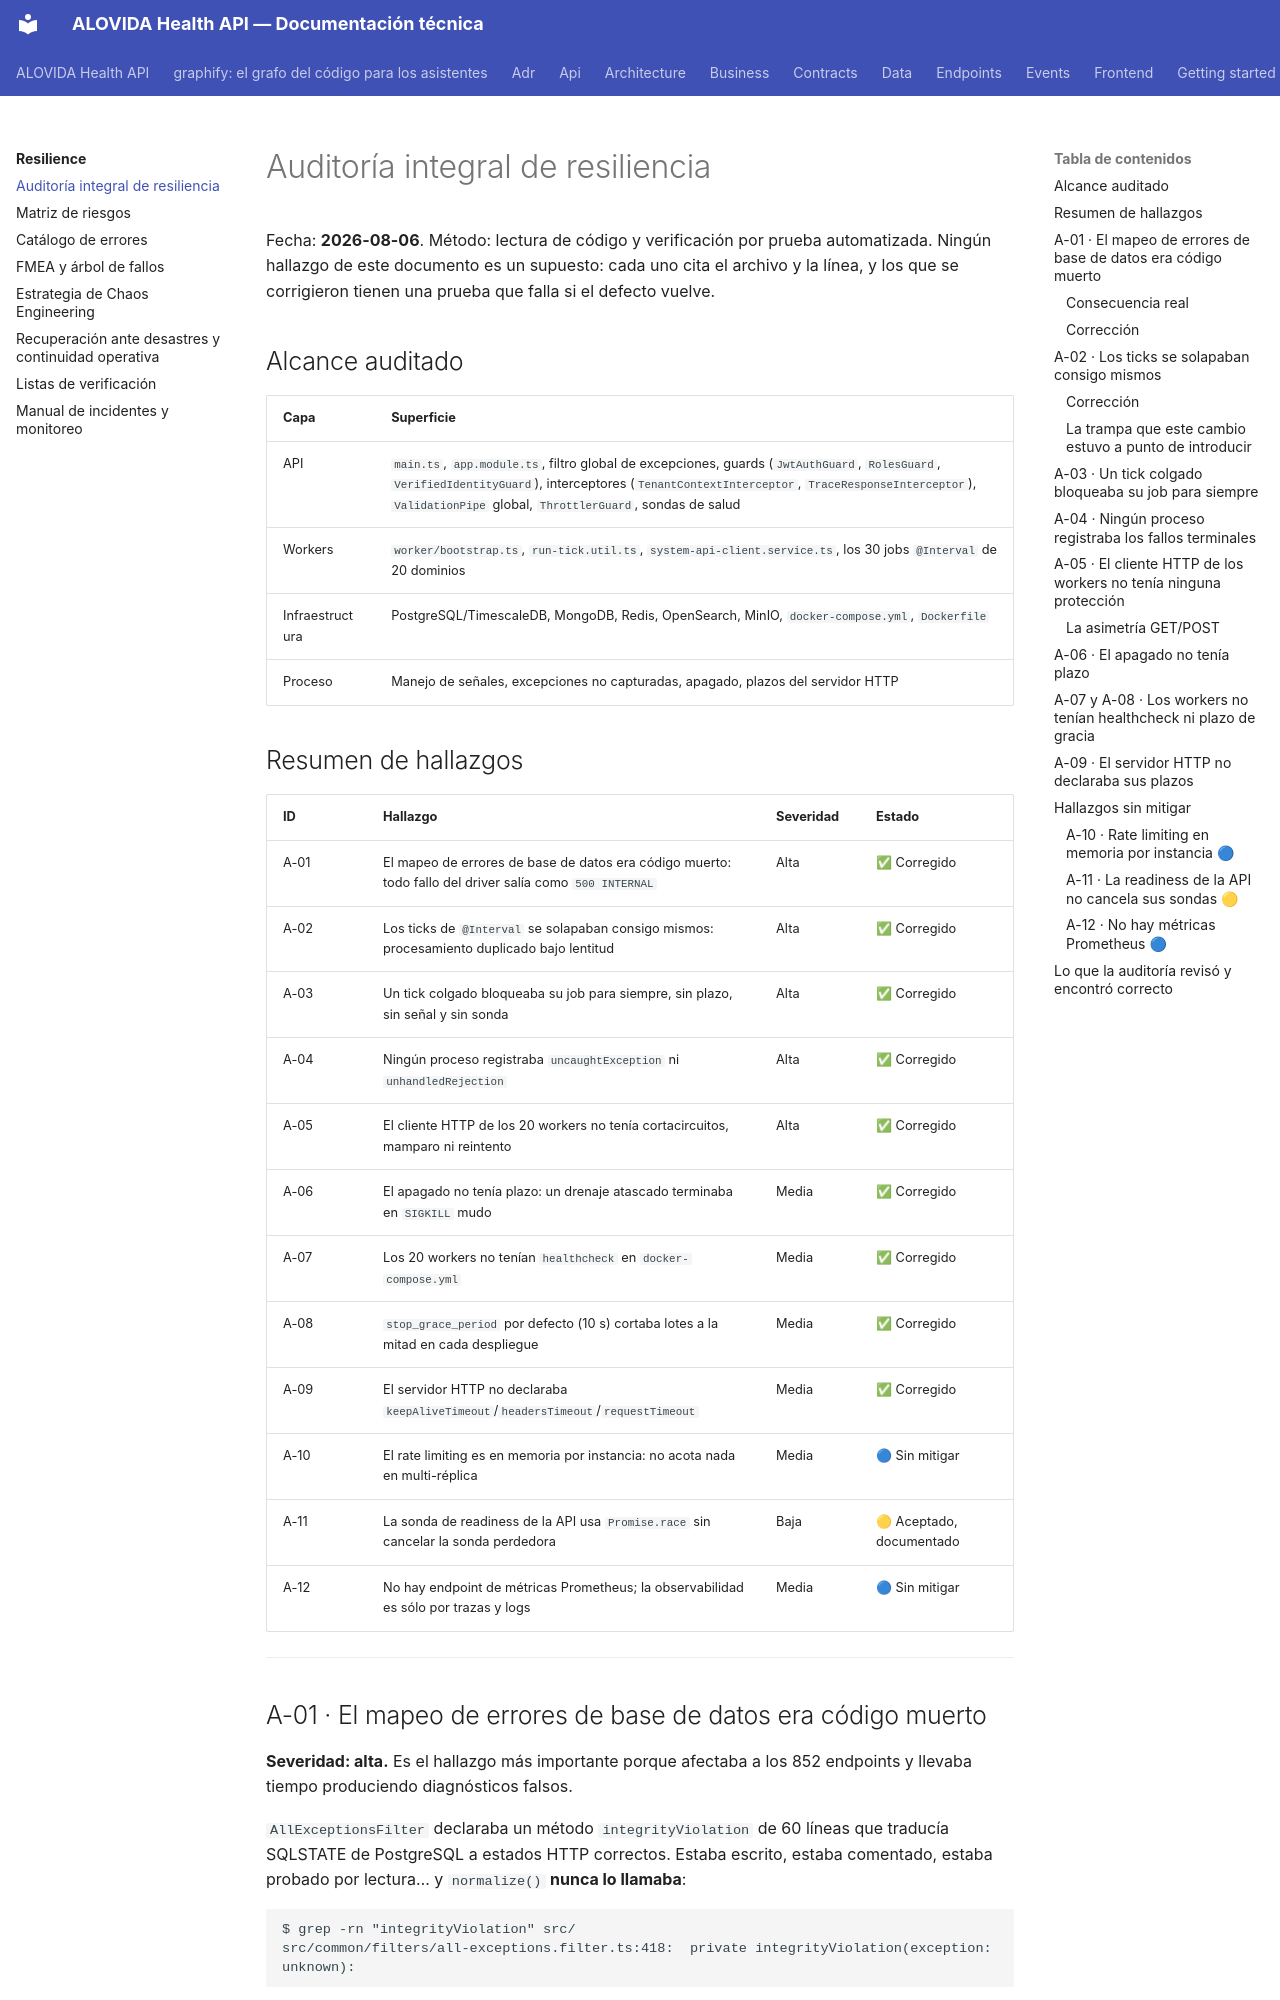

repository: mdavila-2001/mantra-core-health-api · page: resilience/00-auditoria/index.html · generator: mkdocs

# Auditoría integral de resiliencia

Fecha: **2026-08-06**. Método: lectura de código y verificación por prueba
automatizada. Ningún hallazgo de este documento es un supuesto: cada uno cita el
archivo y la línea, y los que se corrigieron tienen una prueba que falla si el
defecto vuelve.

## Alcance auditado

| Capa | Superficie |
| --- | --- |
| API | `main.ts`, `app.module.ts`, filtro global de excepciones, guards (`JwtAuthGuard`, `RolesGuard`, `VerifiedIdentityGuard`), interceptores (`TenantContextInterceptor`, `TraceResponseInterceptor`), `ValidationPipe` global, `ThrottlerGuard`, sondas de salud |
| Workers | `worker/bootstrap.ts`, `run-tick.util.ts`, `system-api-client.service.ts`, los 30 jobs `@Interval` de 20 dominios |
| Infraestructura | PostgreSQL/TimescaleDB, MongoDB, Redis, OpenSearch, MinIO, `docker-compose.yml`, `Dockerfile` |
| Proceso | Manejo de señales, excepciones no capturadas, apagado, plazos del servidor HTTP |

## Resumen de hallazgos

| ID | Hallazgo | Severidad | Estado |
| --- | --- | --- | --- |
| A-01 | El mapeo de errores de base de datos era código muerto: todo fallo del driver salía como `500 INTERNAL` | Alta | ✅ Corregido |
| A-02 | Los ticks de `@Interval` se solapaban consigo mismos: procesamiento duplicado bajo lentitud | Alta | ✅ Corregido |
| A-03 | Un tick colgado bloqueaba su job para siempre, sin plazo, sin señal y sin sonda | Alta | ✅ Corregido |
| A-04 | Ningún proceso registraba `uncaughtException` ni `unhandledRejection` | Alta | ✅ Corregido |
| A-05 | El cliente HTTP de los 20 workers no tenía cortacircuitos, mamparo ni reintento | Alta | ✅ Corregido |
| A-06 | El apagado no tenía plazo: un drenaje atascado terminaba en `SIGKILL` mudo | Media | ✅ Corregido |
| A-07 | Los 20 workers no tenían `healthcheck` en `docker-compose.yml` | Media | ✅ Corregido |
| A-08 | `stop_grace_period` por defecto (10 s) cortaba lotes a la mitad en cada despliegue | Media | ✅ Corregido |
| A-09 | El servidor HTTP no declaraba `keepAliveTimeout`/`headersTimeout`/`requestTimeout` | Media | ✅ Corregido |
| A-10 | El rate limiting es en memoria por instancia: no acota nada en multi-réplica | Media | 🔵 Sin mitigar |
| A-11 | La sonda de readiness de la API usa `Promise.race` sin cancelar la sonda perdedora | Baja | 🟡 Aceptado, documentado |
| A-12 | No hay endpoint de métricas Prometheus; la observabilidad es sólo por trazas y logs | Media | 🔵 Sin mitigar |

---

## A-01 · El mapeo de errores de base de datos era código muerto

**Severidad: alta.** Es el hallazgo más importante porque afectaba a los 852
endpoints y llevaba tiempo produciendo diagnósticos falsos.

`AllExceptionsFilter` declaraba un método `integrityViolation` de 60 líneas que
traducía SQLSTATE de PostgreSQL a estados HTTP correctos. Estaba escrito, estaba
comentado, estaba probado por lectura… y `normalize()` **nunca lo llamaba**:

```
$ grep -rn "integrityViolation" src/
src/common/filters/all-exceptions.filter.ts:418:  private integrityViolation(exception: unknown):
```

Una sola aparición: la definición. Ninguna llamada.
